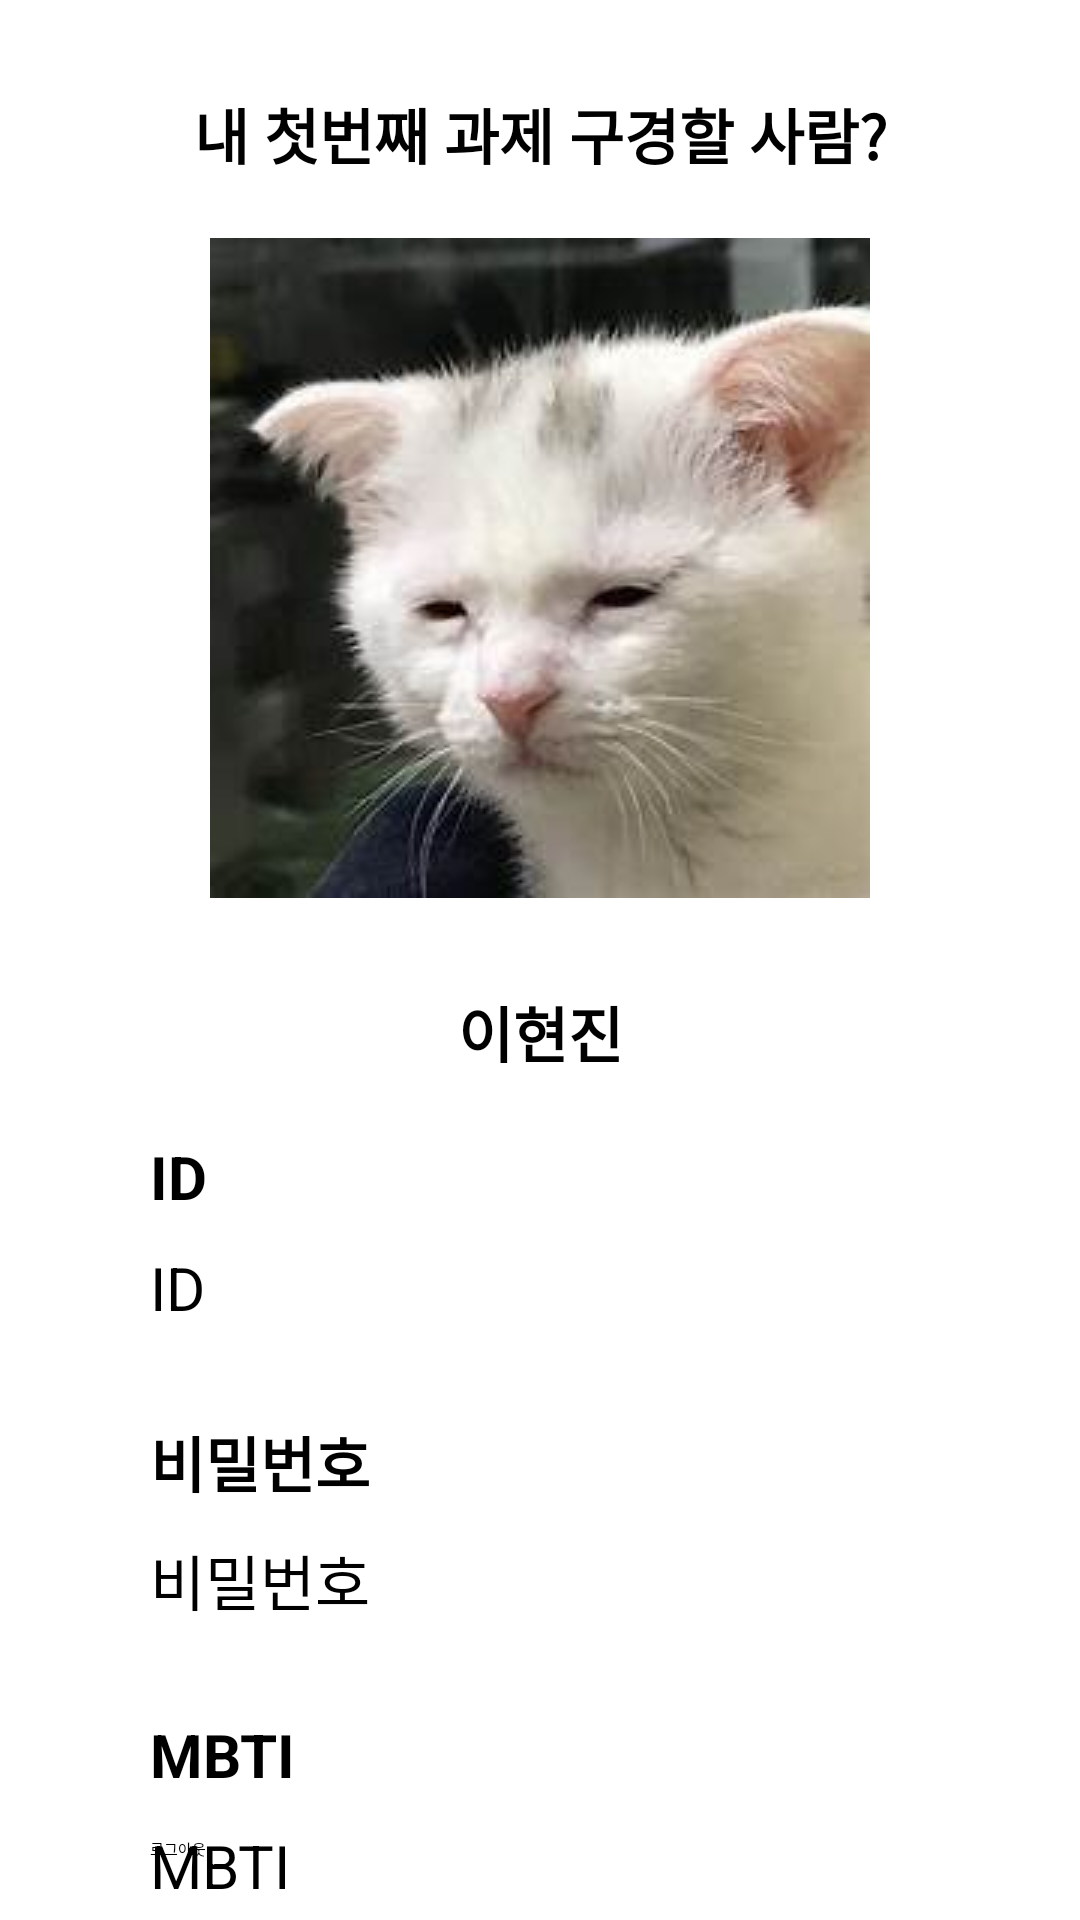

Reconstruct the res/layout file that produces this screen, plus the resources it refers to.
<!-- AndroidManifest.xml: application theme Theme.NOWSOPTAndroid -->
<!-- res/layout/fragment_mypage.xml -->
<?xml version="1.0" encoding="utf-8"?>
<androidx.constraintlayout.widget.ConstraintLayout xmlns:android="http://schemas.android.com/apk/res/android"
    xmlns:app="http://schemas.android.com/apk/res-auto"
    xmlns:tools="http://schemas.android.com/tools"
    android:id="@+id/mypage"
    android:layout_width="match_parent"
    android:layout_height="match_parent"
    android:paddingHorizontal="50dp">

    <TextView
        android:id="@+id/tv_main_title"
        android:layout_width="wrap_content"
        android:layout_height="wrap_content"
        android:text="내 첫번째 과제 구경할 사람?"
        android:textSize="20dp"
        android:textStyle="bold"
        android:layout_marginTop="30dp"
        app:layout_constraintEnd_toEndOf="parent"
        app:layout_constraintStart_toStartOf="parent"
        app:layout_constraintTop_toTopOf="parent" />

    <ImageView
        android:id="@+id/iv_main_profile"
        android:layout_width="0dp"
        android:layout_height="wrap_content"
        android:src="@drawable/ic_profile_img"
        android:layout_marginTop="20dp"
        app:layout_constraintEnd_toEndOf="parent"
        app:layout_constraintStart_toStartOf="parent"
        app:layout_constraintTop_toBottomOf="@+id/tv_main_title"
        />

    <TextView
        android:id="@+id/tv_main_name"
        android:layout_width="0dp"
        android:layout_height="wrap_content"
        android:gravity="center"
        android:text="이현진"
        android:textSize="20dp"
        android:textStyle="bold"
        android:layout_marginTop="30dp"
        app:layout_constraintStart_toStartOf="parent"
        app:layout_constraintEnd_toEndOf="parent"
        app:layout_constraintTop_toBottomOf="@+id/iv_main_profile" />

    <TextView
        android:id="@+id/tv_main_id"
        android:layout_width="wrap_content"
        android:layout_height="wrap_content"
        android:text="ID"
        android:textSize="20dp"
        android:textStyle="bold"
        android:layout_marginTop="20dp"
        app:layout_constraintStart_toStartOf="parent"
        app:layout_constraintTop_toBottomOf="@+id/tv_main_name" />

    <TextView
        android:id="@+id/tv_main_id_content"
        android:layout_width="wrap_content"
        android:layout_height="wrap_content"
        android:text="ID"
        android:textSize="20dp"
        android:layout_marginTop="10dp"
        app:layout_constraintStart_toStartOf="parent"
        app:layout_constraintTop_toBottomOf="@+id/tv_main_id" />

    <TextView
        android:id="@+id/tv_main_pw"
        android:layout_width="wrap_content"
        android:layout_height="wrap_content"
        android:text="비밀번호"
        android:textSize="20dp"
        android:textStyle="bold"
        android:layout_marginTop="30dp"
        app:layout_constraintStart_toStartOf="parent"
        app:layout_constraintTop_toBottomOf="@+id/tv_main_id_content" />

    <TextView
        android:id="@+id/tv_main_pw_content"
        android:layout_width="wrap_content"
        android:layout_height="wrap_content"
        android:text="비밀번호"
        android:textSize="20dp"
        android:layout_marginTop="10dp"
        app:layout_constraintStart_toStartOf="parent"
        app:layout_constraintTop_toBottomOf="@+id/tv_main_pw" />

    <TextView
        android:id="@+id/tv_main_mbti"
        android:layout_width="wrap_content"
        android:layout_height="wrap_content"
        android:text="MBTI"
        android:textSize="20dp"
        android:textStyle="bold"
        android:layout_marginTop="30dp"
        app:layout_constraintStart_toStartOf="parent"
        app:layout_constraintTop_toBottomOf="@id/tv_main_pw_content" />

    <TextView
        android:id="@+id/tv_main_mbti_content"
        android:layout_width="wrap_content"
        android:layout_height="wrap_content"
        android:text="MBTI"
        android:textSize="20dp"
        android:layout_marginTop="10dp"
        app:layout_constraintStart_toStartOf="parent"
        app:layout_constraintTop_toBottomOf="@id/tv_main_mbti" />

    <Button
        android:id="@+id/bt_mypage_logout_button"
        android:layout_width="0dp"
        android:layout_height="wrap_content"
        android:layout_marginBottom="20dp"
        android:text="로그아웃"
        app:layout_constraintStart_toStartOf="parent"
        app:layout_constraintEnd_toEndOf="parent"
        app:layout_constraintBottom_toBottomOf="parent" />

</androidx.constraintlayout.widget.ConstraintLayout>
<!-- resources referenced by this layout -->
<resources>
  <!-- drawable ic_profile_img: jpg bitmap (drawable, 7280 bytes) -->
</resources>
